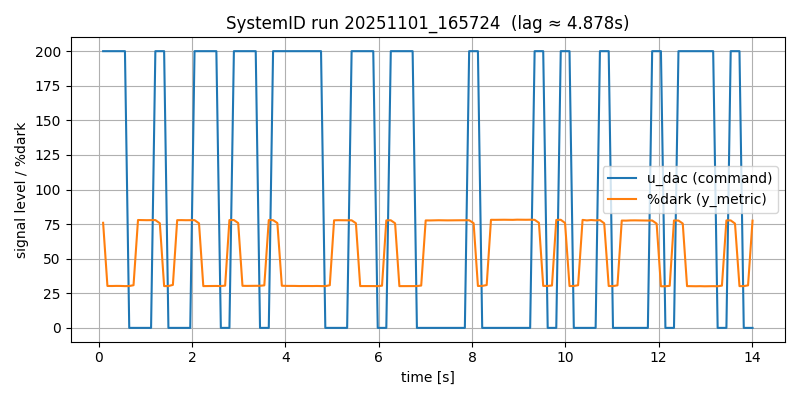

Data behind this chart, as committed beside it:
# timestamp: 20251101_165724
# cam_device: /dev/video0
# res: 2560x720
# exposure_ms: 8.0
# gain: 10
# stimulus: rand_telegraph
# low: 0
# high: 200
# hold_frames: 3
# test_light: HS22
# duration_s: 5.0
# dark_thresh: 90
# notes: door closed, lab lights on, ~1m distance
frame_idx, t_s, dt_s, u_dac, stim_bit, y_metric, y_mean, y_std, y_p10, y_p90, sat_lo_pct, sat_hi_pct, frame_drop
0, 0.09129, 0.0, 200, 1, 75.95, 88.78, 8.656, 84.0, 93.0, 0.0, 0.0, 0
1, 0.1834, 0.09215, 200, 1, 30.31, 107.8, 26.48, 86.0, 144.0, 0.0, 0.0, 0
2, 0.2794, 0.09601, 200, 1, 30.27, 107.8, 26.5, 86.0, 144.0, 0.0, 0.0, 0
3, 0.3713, 0.09187, 200, 1, 30.34, 107.8, 26.52, 86.0, 144.0, 0.0, 0.0, 0
4, 0.4635, 0.09214, 200, 1, 30.32, 107.9, 26.54, 86.0, 144.0, 0.0, 0.0, 0
5, 0.5592, 0.09574, 200, 1, 30.19, 107.9, 26.53, 86.0, 144.0, 0.0, 0.0, 0
6, 0.6512, 0.09201, 0, -1, 30.26, 107.9, 26.54, 86.0, 144.0, 0.0, 0.0, 0
7, 0.7432, 0.09203, 0, -1, 30.85, 107.1, 26.16, 86.0, 143.0, 0.0, 0.0, 0
8, 0.8392, 0.09598, 0, -1, 77.97, 88.75, 9.088, 84.0, 93.0, 0.0, 0.0, 0
9, 0.9313, 0.09205, 0, -1, 77.89, 88.75, 9.087, 84.0, 93.0, 0.0, 0.0, 0
10, 1.027, 0.09596, 0, -1, 77.84, 88.75, 9.071, 84.0, 93.0, 0.0, 0.0, 0
11, 1.119, 0.09201, 0, -1, 77.85, 88.75, 9.081, 84.0, 93.0, 0.0, 0.0, 0
12, 1.211, 0.09203, 200, 1, 77.92, 88.75, 9.104, 84.0, 93.0, 0.0, 0.0, 0
13, 1.307, 0.09595, 200, 1, 75.65, 88.92, 9.124, 84.0, 93.0, 0.0, 0.0, 0
14, 1.399, 0.09202, 200, 1, 30.21, 107.9, 26.56, 86.0, 145.0, 0.0, 0.0, 0
15, 1.491, 0.09203, 0, -1, 30.24, 107.9, 26.56, 86.0, 145.0, 0.0, 0.0, 0
16, 1.587, 0.09598, 0, -1, 31.06, 107, 26.07, 86.0, 143.0, 0.0, 0.0, 0
17, 1.679, 0.092, 0, -1, 77.86, 88.76, 9.144, 84.0, 93.0, 0.0, 0.0, 0
18, 1.771, 0.09204, 0, -1, 77.89, 88.76, 9.139, 84.0, 93.0, 0.0, 0.0, 0
19, 1.867, 0.09596, 0, -1, 77.82, 88.76, 9.134, 84.0, 93.0, 0.0, 0.0, 0
20, 1.959, 0.09202, 0, -1, 77.88, 88.76, 9.149, 84.0, 93.0, 0.0, 0.0, 0
21, 2.051, 0.09206, 200, 1, 77.86, 88.77, 9.162, 84.0, 93.0, 0.0, 0.0, 0
22, 2.147, 0.09594, 200, 1, 75.59, 88.93, 9.167, 84.0, 93.0, 0.0, 0.0, 0
23, 2.239, 0.09203, 200, 1, 30.21, 107.9, 26.56, 86.0, 145.0, 0.0, 0.0, 0
24, 2.335, 0.09597, 200, 1, 30.24, 107.9, 26.56, 86.0, 145.0, 0.0, 0.0, 0
25, 2.427, 0.09204, 200, 1, 30.24, 107.9, 26.56, 86.0, 144.0, 0.0, 0.0, 0
26, 2.519, 0.09205, 200, 1, 30.31, 107.9, 26.57, 86.0, 145.0, 0.0, 0.0, 0
27, 2.615, 0.09597, 0, -1, 30.22, 107.9, 26.56, 86.0, 145.0, 0.0, 0.0, 0
28, 2.707, 0.09205, 0, -1, 30.54, 107.6, 26.41, 86.0, 144.0, 0.0, 0.0, 0
29, 2.799, 0.092, 0, -1, 77.92, 88.76, 9.094, 84.0, 93.0, 0.0, 0.0, 0
30, 2.895, 0.09596, 200, 1, 77.94, 88.75, 9.055, 84.0, 93.0, 0.0, 0.0, 0
31, 2.987, 0.09201, 200, 1, 75.78, 88.89, 9.019, 84.0, 93.0, 0.0, 0.0, 0
32, 3.079, 0.09204, 200, 1, 30.4, 107.9, 26.54, 86.0, 145.0, 0.0, 0.0, 0
33, 3.175, 0.09598, 200, 1, 30.35, 107.9, 26.53, 86.0, 144.0, 0.0, 0.0, 0
34, 3.267, 0.09203, 200, 1, 30.41, 107.9, 26.52, 86.0, 144.0, 0.0, 0.0, 0
35, 3.363, 0.09596, 200, 1, 30.41, 107.9, 26.52, 86.0, 144.1, 0.0, 0.0, 0
36, 3.455, 0.09203, 0, -1, 30.42, 107.9, 26.52, 86.0, 144.1, 0.0, 0.0, 0
37, 3.547, 0.09201, 0, -1, 30.74, 107.4, 26.28, 86.0, 144.0, 0.0, 0.0, 0
38, 3.643, 0.09598, 0, -1, 77.95, 88.72, 8.866, 84.0, 93.0, 0.0, 0.0, 0
39, 3.735, 0.09201, 200, 1, 77.85, 88.71, 8.862, 84.0, 93.0, 0.0, 0.0, 0
40, 3.827, 0.09205, 200, 1, 75.76, 88.86, 8.877, 84.0, 93.0, 0.0, 0.0, 0
41, 3.923, 0.09597, 200, 1, 30.47, 107.9, 26.53, 86.0, 144.0, 0.0, 0.0, 0
42, 4.015, 0.09201, 200, 1, 30.35, 107.9, 26.52, 86.0, 145.0, 0.0, 0.0, 0
43, 4.107, 0.09203, 200, 1, 30.35, 107.9, 26.53, 86.0, 144.0, 0.0, 0.0, 0
44, 4.203, 0.09597, 200, 1, 30.33, 107.9, 26.54, 86.0, 145.0, 0.0, 0.0, 0
45, 4.295, 0.09203, 200, 1, 30.25, 107.9, 26.55, 86.0, 144.1, 0.0, 0.0, 0
46, 4.391, 0.09597, 200, 1, 30.28, 107.9, 26.55, 86.0, 145.0, 0.0, 0.0, 0
... 103 more rows
